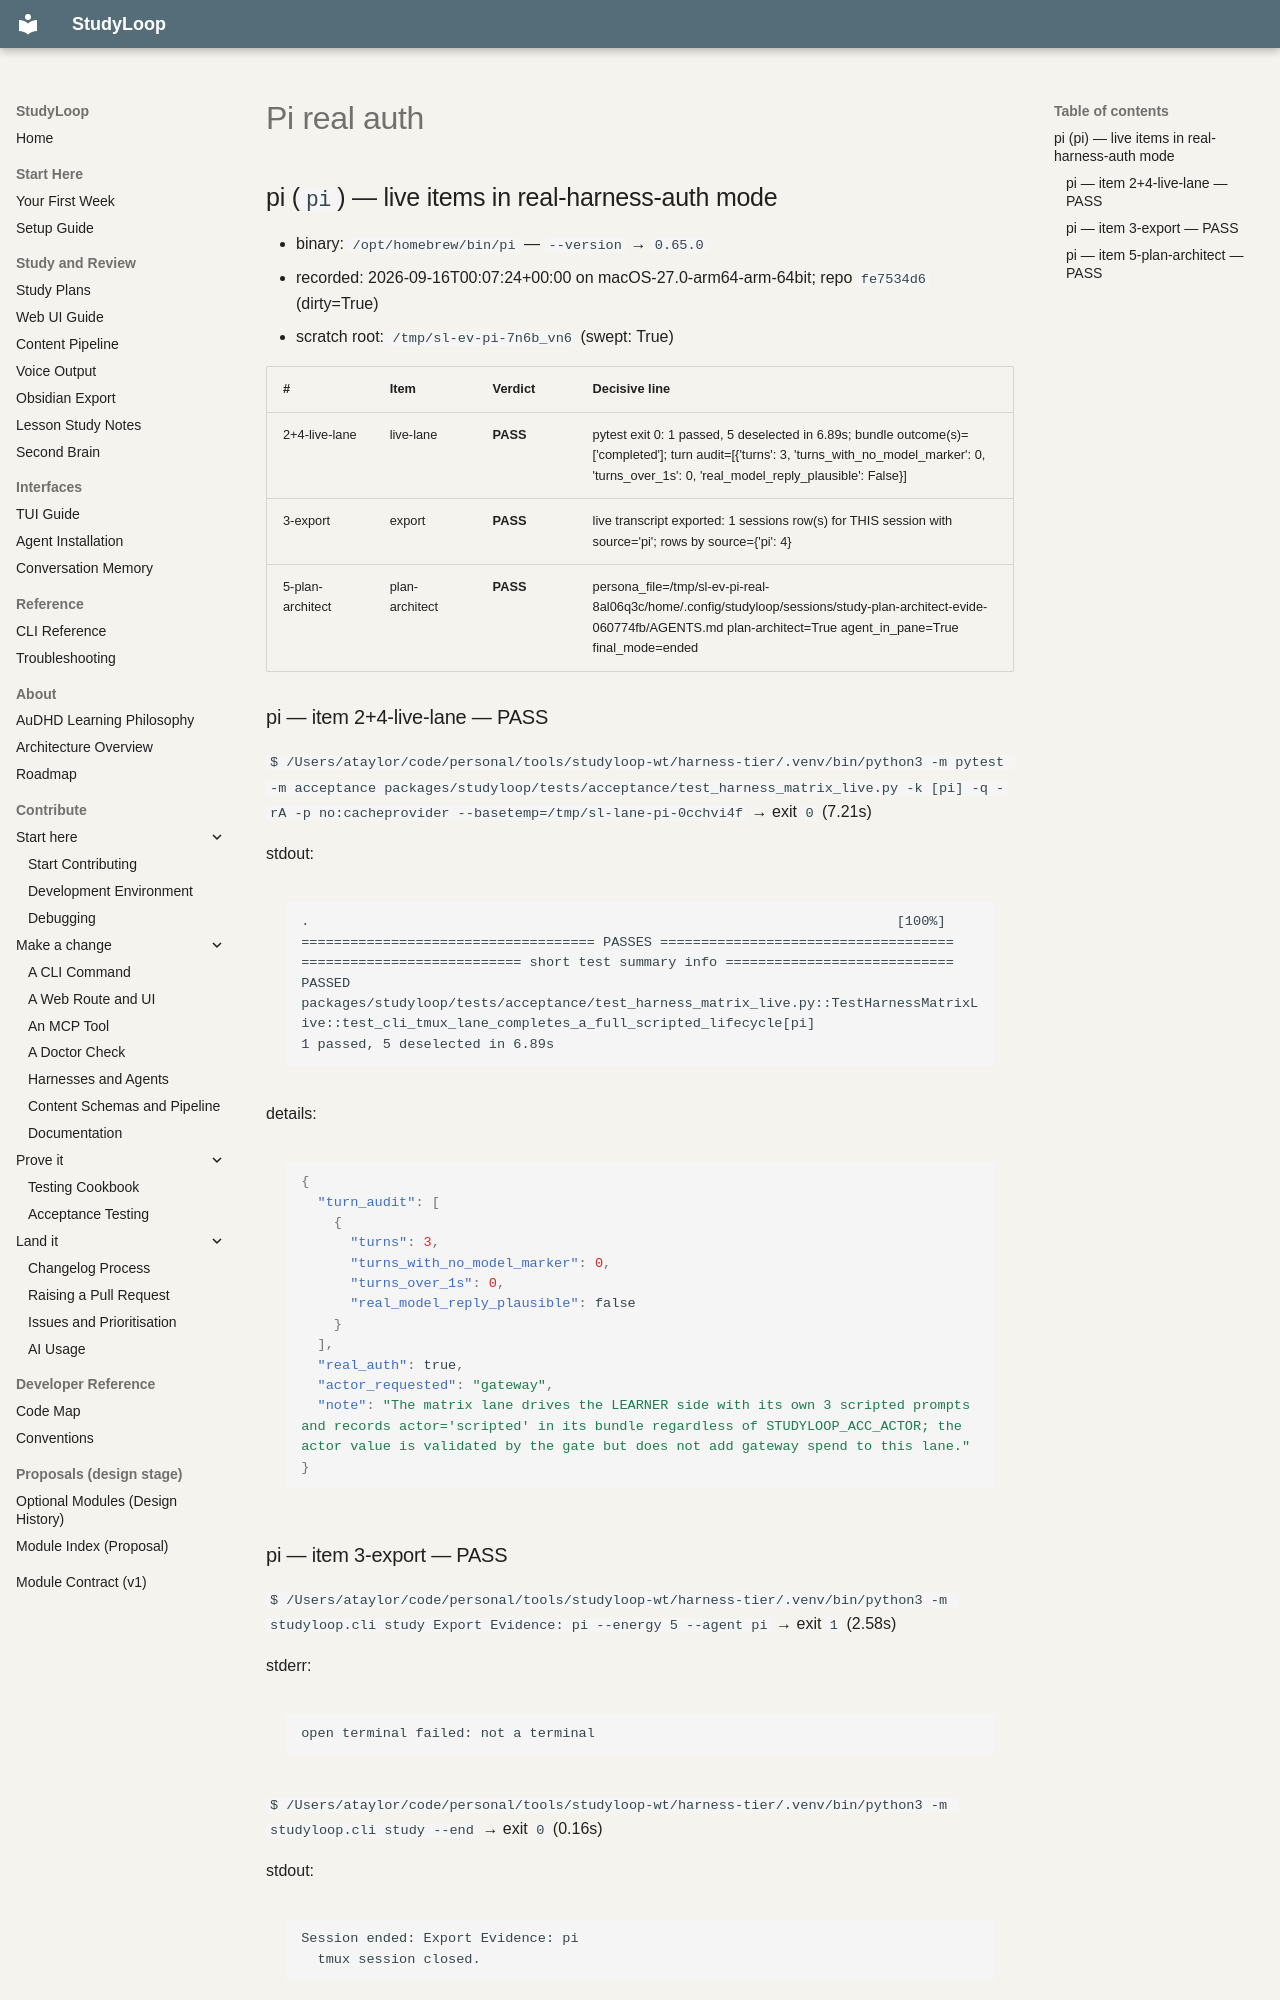

repository: NetDevAutomate/StudyLoop · page: architecture/plan-integration/receipts/harness-evidence-2026-09-16/pi-real-auth/index.html · generator: mkdocs

## pi (`pi`) — live items in real-harness-auth mode

- binary: `/opt/homebrew/bin/pi` — `--version` → `0.65.0`
- recorded: 2026-09-16T00:07:24+00:00 on macOS-27.0-arm64-arm-64bit; repo `fe7534d6` (dirty=True)
- scratch root: `/tmp/sl-ev-pi-7n6b_vn6` (swept: True)

| # | Item | Verdict | Decisive line |
| --- | --- | --- | --- |
| 2+4-live-lane | live-lane | **PASS** | pytest exit 0: 1 passed, 5 deselected in 6.89s; bundle outcome(s)=['completed']; turn audit=[{'turns': 3, 'turns_with_no_model_marker': 0, 'turns_over_1s': 0, 'real_model_reply_plausible': False}] |
| 3-export | export | **PASS** | live transcript exported: 1 sessions row(s) for THIS session with source='pi'; rows by source={'pi': 4} |
| 5-plan-architect | plan-architect | **PASS** | persona_file=/tmp/sl-ev-pi-real-8al06q3c/home/.config/studyloop/sessions/study-plan-architect-evide-060774fb/AGENTS.md plan-architect=True agent_in_pane=True final_mode=ended |

### pi — item 2+4-live-lane — PASS

`$ /Users/ataylor/code/personal/tools/studyloop-wt/harness-tier/.venv/bin/python3 -m pytest -m acceptance packages/studyloop/tests/acceptance/test_harness_matrix_live.py -k [pi] -q -rA -p no:cacheprovider --basetemp=/tmp/sl-lane-pi-0cchvi4f` → exit `0` (7.21s)

stdout:
```text
.                                                                        [100%]
==================================== PASSES ====================================
=========================== short test summary info ============================
PASSED packages/studyloop/tests/acceptance/test_harness_matrix_live.py::TestHarnessMatrixLive::test_cli_tmux_lane_completes_a_full_scripted_lifecycle[pi]
1 passed, 5 deselected in 6.89s
```

details:
```json
{
  "turn_audit": [
    {
      "turns": 3,
      "turns_with_no_model_marker": 0,
      "turns_over_1s": 0,
      "real_model_reply_plausible": false
    }
  ],
  "real_auth": true,
  "actor_requested": "gateway",
  "note": "The matrix lane drives the LEARNER side with its own 3 scripted prompts and records actor='scripted' in its bundle regardless of STUDYLOOP_ACC_ACTOR; the actor value is validated by the gate but does not add gateway spend to this lane."
}
```
